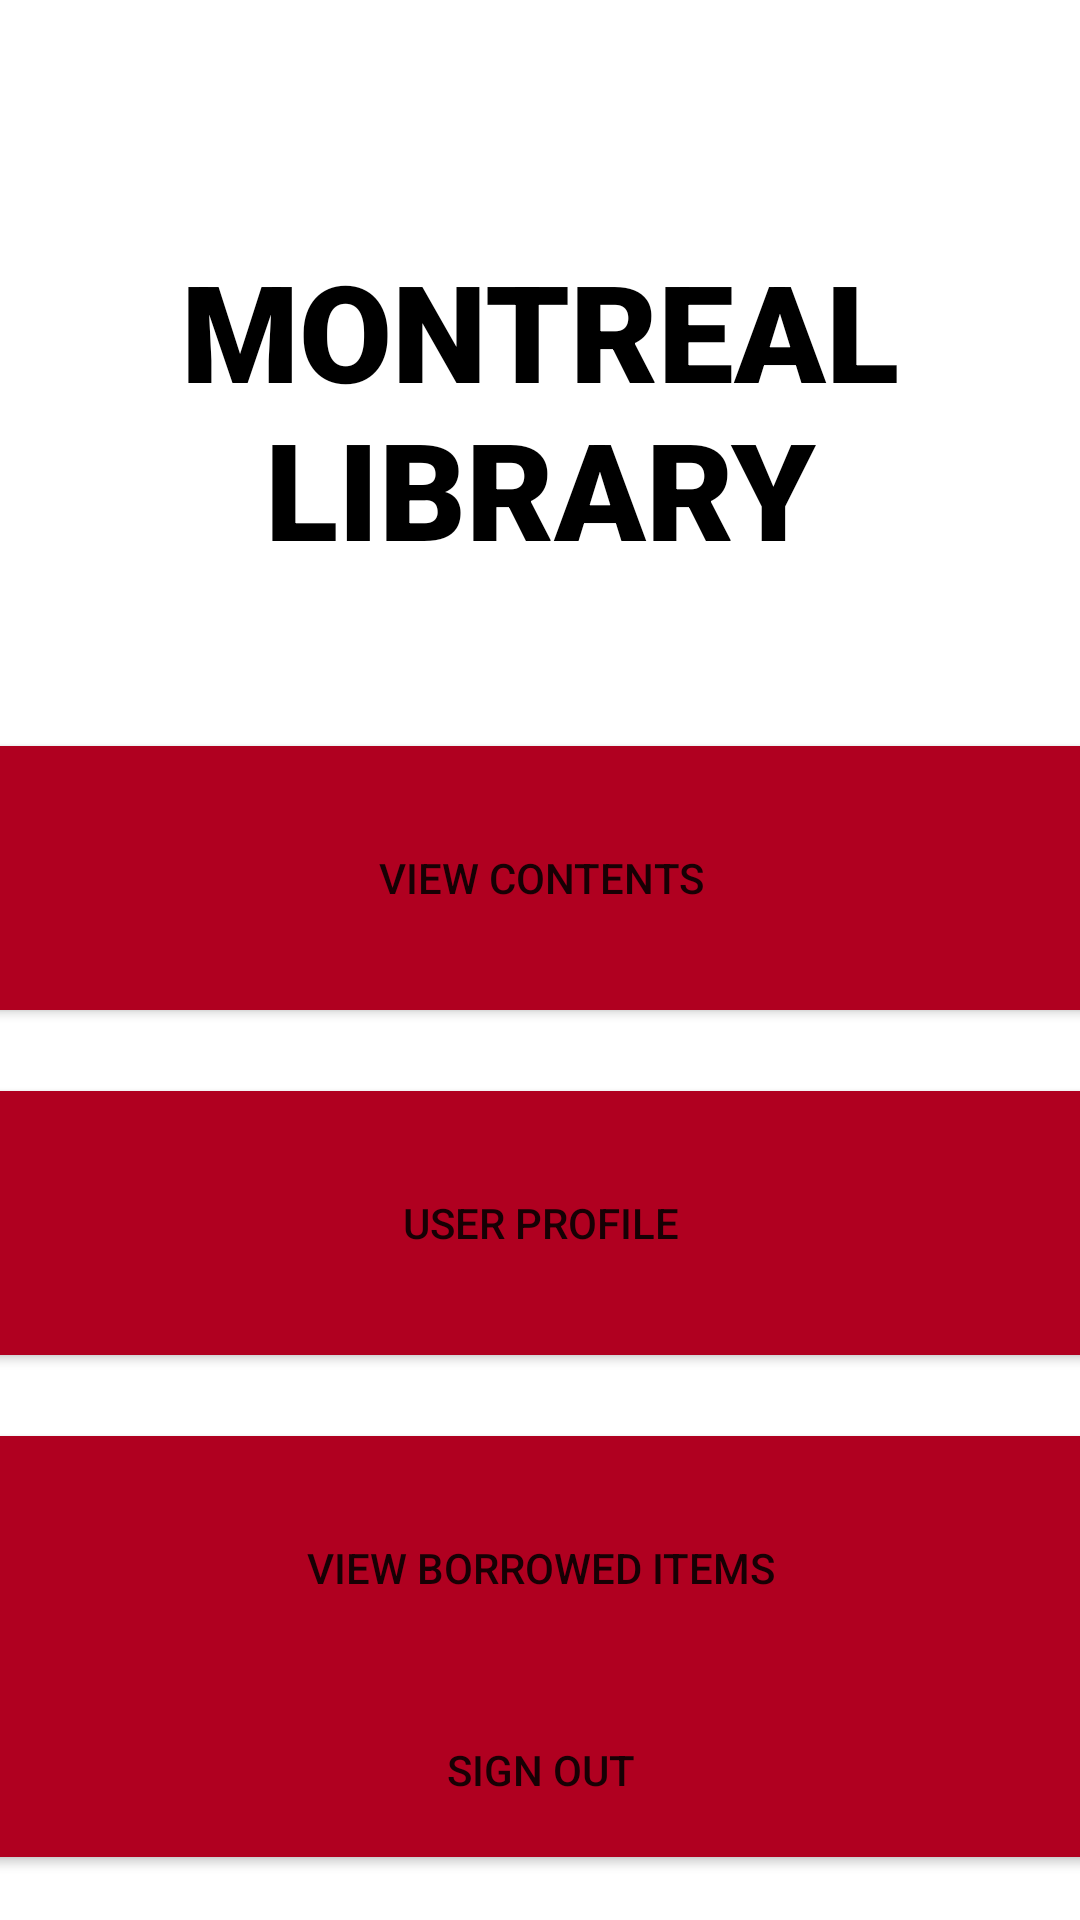

Android layout source for this screen:
<!-- AndroidManifest.xml: application theme Theme.LibrarySystemAndroid -->
<!-- res/layout/content_main.xml -->
<?xml version="1.0" encoding="utf-8"?>
<androidx.constraintlayout.widget.ConstraintLayout xmlns:android="http://schemas.android.com/apk/res/android"
    xmlns:app="http://schemas.android.com/apk/res-auto"
    xmlns:tools="http://schemas.android.com/tools"
    android:layout_width="match_parent"
    android:layout_height="match_parent"
    app:layout_behavior="@string/appbar_scrolling_view_behavior">

    <TextView
        android:id="@+id/header"
        android:layout_width="match_parent"
        android:layout_height="wrap_content"
        android:layout_marginBottom="10dp"
        android:layout_marginTop="80dp"
        android:fontFamily="sans-serif-black"
        android:textSize="45sp"
        android:textAlignment="center"
        android:text="MONTREAL LIBRARY"
        android:textColor="@color/black"
        app:layout_constraintEnd_toEndOf="parent"
        app:layout_constraintStart_toStartOf="parent"
        app:layout_constraintTop_toTopOf="parent"/>


    <Button
        android:id="@+id/buttonViewContents"
        android:layout_width="380dp"
        android:layout_height="100dp"
        android:layout_gravity="end"
        android:layout_marginTop="50dp"
        android:onClick="viewContents"
        android:text="VIEW CONTENTS"
        android:backgroundTint="@color/design_default_color_error"
        app:layout_constraintTop_toBottomOf="@+id/header"
        app:layout_constraintEnd_toEndOf="parent"
        app:layout_constraintStart_toStartOf="parent"/>

    <Button
        android:id="@+id/buttonUserProfile"
        android:layout_width="380dp"
        android:layout_height="100dp"
        android:layout_gravity="end"
        android:layout_marginTop="15dp"
        android:onClick="viewContents"
        android:text="USER PROFILE"
        android:backgroundTint="@color/design_default_color_error"
        app:layout_constraintTop_toBottomOf="@+id/buttonViewContents"
        app:layout_constraintEnd_toEndOf="parent"
        app:layout_constraintStart_toStartOf="parent"/>

    <Button
        android:id="@+id/buttonBorrowedItems"
        android:layout_width="380dp"
        android:layout_height="100dp"
        android:layout_gravity="end"
        android:layout_marginTop="15dp"
        android:onClick="borrowedItems"
        android:text="VIEW BORROWED ITEMS"
        android:backgroundTint="@color/design_default_color_error"
        app:layout_constraintTop_toBottomOf="@+id/buttonUserProfile"
        app:layout_constraintEnd_toEndOf="parent"
        app:layout_constraintStart_toStartOf="parent"/>
    <Button
        android:id="@+id/buttonSignOut"
        android:layout_width="380dp"
        android:layout_height="70dp"
        android:layout_gravity="end"
        android:layout_marginBottom="15dp"
        android:onClick="borrowedItems"
        android:text="SIGN OUT"
        android:backgroundTint="@color/design_default_color_error"
        app:layout_constraintBottom_toBottomOf="parent"
        app:layout_constraintEnd_toEndOf="parent"
        app:layout_constraintStart_toStartOf="parent"/>

</androidx.constraintlayout.widget.ConstraintLayout>
<!-- resources referenced by this layout -->
<resources>
  <style name="Theme.LibrarySystemAndroid" parent="Theme.MaterialComponents.DayNight.DarkActionBar">
          
          <item name="colorPrimary">@color/black</item>
          <item name="colorPrimaryVariant">@color/black</item>
          <item name="colorOnPrimary">@color/white</item>
          
          <item name="colorSecondary">@color/black</item>
          <item name="colorSecondaryVariant">@color/black</item>
          <item name="colorOnSecondary">@color/black</item>
          
          <item name="android:statusBarColor" tools:targetApi="l">?attr/colorPrimaryVariant</item>
          
      </style>
  <!-- not gathered from this repository: default colours our renderer supplied (Android Studio template values) -->
  <color name="black">#FF000000</color>
  <color name="white">#FFFFFFFF</color>
</resources>
